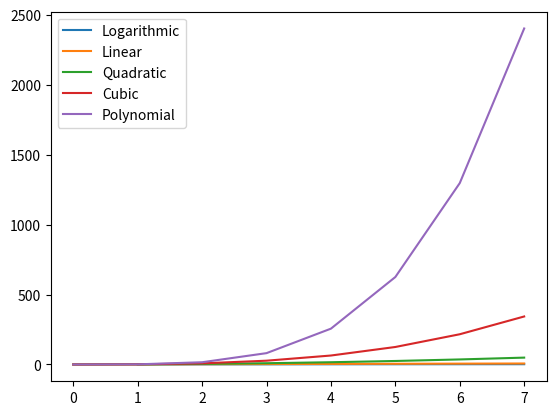

Recreate this plot in Python.
import matplotlib.pyplot as plt
import numpy as np

n = np.array([i for i in range(0, 8)])
k = 4


y = [np.log(n), n, np.power(n, 2), np.power(n, 3), np.power(n, k)]

for i in range(0, len(y)):
    plt.plot(y[i])

plt.legend(["Logarithmic", "Linear", "Quadratic", "Cubic", "Polynomial"])

plt.show()
